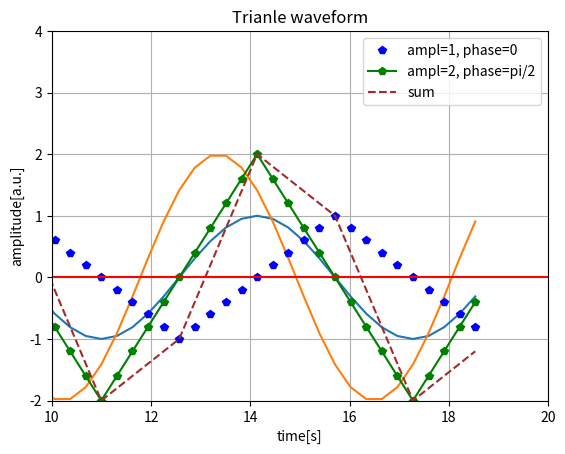

Source code (Python):
import numpy as np
import matplotlib.pyplot as plt
from scipy import signal #required for triangle signal generation

# DATA CREATION

# definition of pi constant by using numpy library
pi = np.pi 

# time vector.
# from zero to 2pi in 30 steps
t = np.linspace(0, 3*2*pi,60, endpoint=False) #

# “simple” sinusoid
sin_a = np.sin(t)

# sinusoid with amplitude equal to 2 and time shift qual to pi/4
sin_b = 2*np.sin(t+pi/4)

# triangular waveforms
#"0.5" denotes proportion between positive and negative slope
trian_a = signal.sawtooth(t,0.5)
trian_b = 2*signal.sawtooth(t+pi/2, 0.5)
trian_c = trian_a+trian_b

# SIMPLE PLOTTING

# adding waveforms to figure
plt.plot(t,sin_a)
plt.plot(t,sin_b)

# drawing figure
plt.show()

# PLOTS CUSTOMIZATION

# adding waveforms to figure
plt.plot(t,trian_a, 'p', label='ampl=1, phase=0', color='blue')
plt.plot(t,trian_b,'-p', label='ampl=2, phase=pi/2', color='green')
plt.plot(t,trian_c,'--', label='sum', color='brown')

# customizing figure
plt.title('Trianle waveform')
plt.xlabel('time[s]')
plt.ylabel('amplitude[a.u.]')
plt.xlim(10,20)
plt.ylim(-2,4)
plt.axhline(y=0,color='red')
plt.grid()
plt.legend()

# drawing figure
plt.show()

